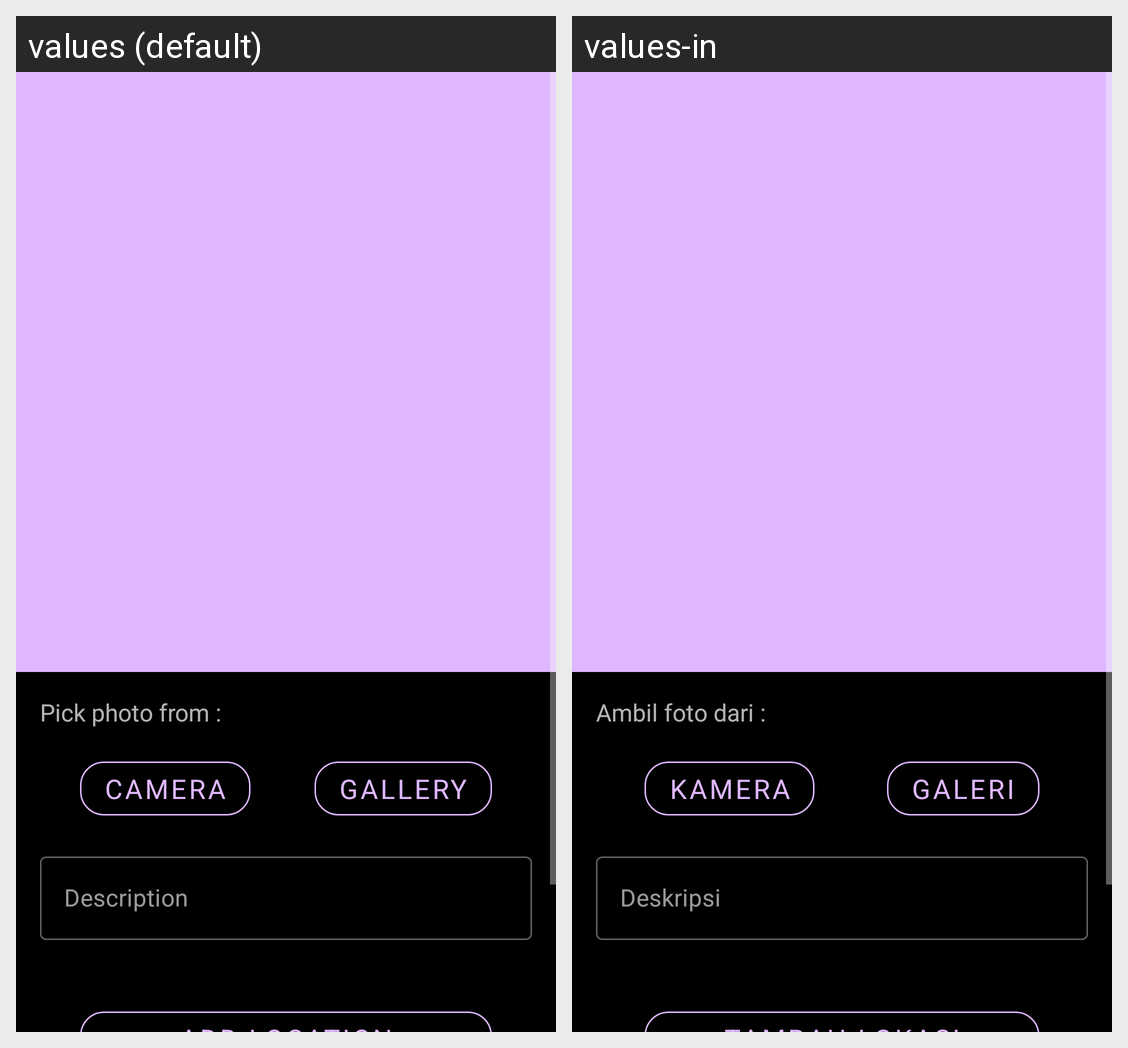

The Android screen above is rendered under two locales of the same app. Produce the string resources it draws, with the default and per-locale values.
Android screen res/layout/content_add_story.xml rendered under 2 locales, left to right: values (default), values-in. Device: Nexus 5 (rendered at 1080×1920; each locale shown at half size, 540×960, under a caption strip naming it); theme Theme.Storey.
Strings drawn on this screen, with the default value and each locale's value (text and hints the layout hard-codes, and strings that could not be matched under every locale, appear in the picture but are not listed):

pick_photo_from
  values: Pick photo from :
  values-in: Ambil foto dari : 

camera
  values: Camera
  values-in: Kamera

gallery
  values: Gallery
  values-in: Galeri

description
  values: Description
  values-in: Deskripsi
